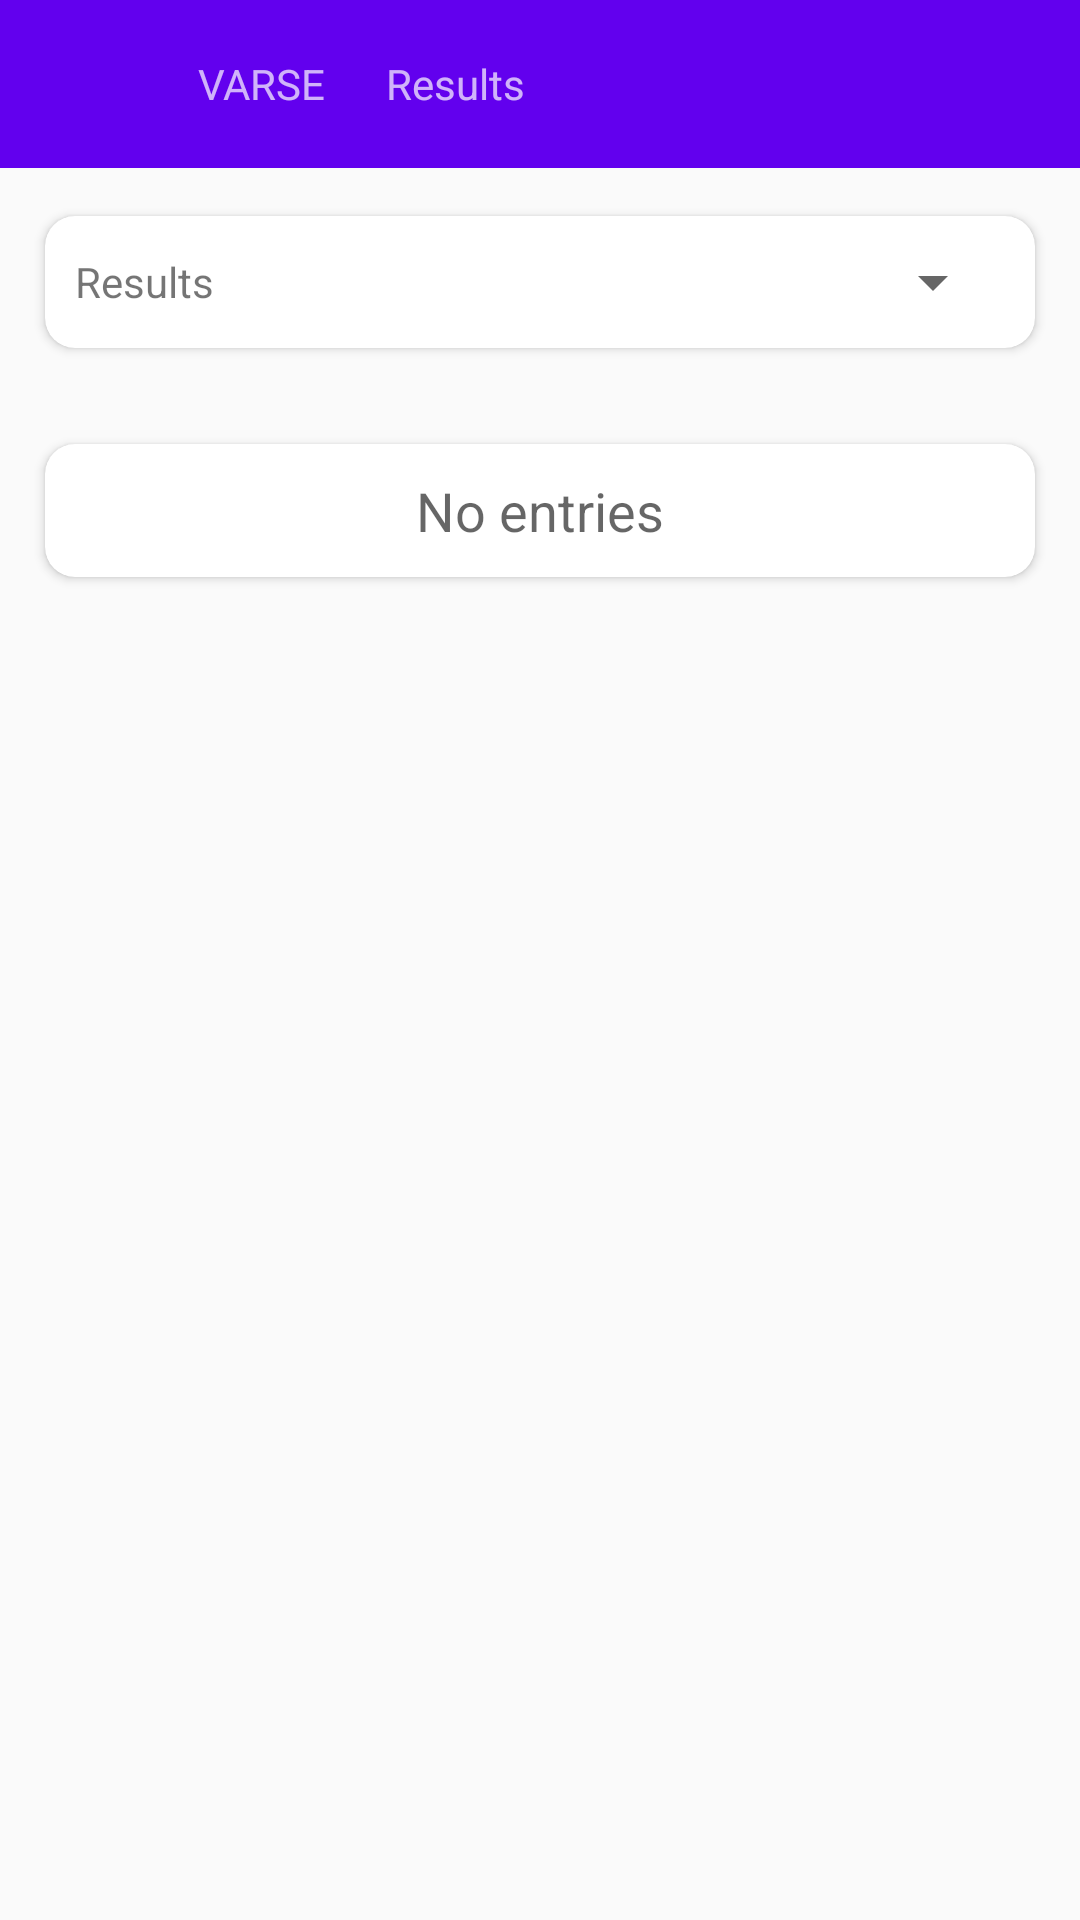

Layout XML and referenced resources for this Android screen:
<!-- AndroidManifest.xml: activity theme AppTheme.NoActionBar -->
<!-- res/layout/activity_results.xml -->
<?xml version="1.0" encoding="utf-8"?>
<LinearLayout xmlns:android="http://schemas.android.com/apk/res/android"
    xmlns:app="http://schemas.android.com/apk/res-auto"
    xmlns:tools="http://schemas.android.com/tools"
    android:layout_width="match_parent"
    android:layout_height="match_parent"
    android:orientation="vertical"
    tools:context=".ui.ResultsActivity">

    <com.google.android.material.appbar.AppBarLayout
        android:layout_width="match_parent"
        android:layout_height="wrap_content"
        android:theme="@style/AppTheme.AppBarOverlay">

        <androidx.appcompat.widget.Toolbar
            android:id="@+id/toolbar"
            android:layout_width="match_parent"
            android:layout_height="?attr/actionBarSize"
            android:background="?attr/colorPrimary"
            app:popupTheme="@style/AppTheme.PopupOverlay" >

        <ImageButton
            android:id="@+id/btCloseResults"
            android:padding="10dp"
            android:layout_width="wrap_content"
            android:layout_height="wrap_content"
            android:layout_weight="1"
            android:contentDescription="@string/lblBack"
            android:background="#00000000"
            app:srcCompat="?attr/actionModeCloseDrawable" />

        <ImageView
            android:layout_height="wrap_content"
            android:layout_width="wrap_content"
            android:contentDescription="@string/lblExperiment"
            android:padding="10dp"
            app:srcCompat="@drawable/ic_chart" />

        <TextView
            android:padding="10dp"
            android:layout_width="wrap_content"
            android:layout_height="wrap_content"
            android:text="@string/app_name"/>

        <TextView
            android:padding="10dp"
            android:layout_width="wrap_content"
            android:layout_height="wrap_content"
            android:text="@string/lblResults"/>

        <ImageButton
            android:id="@+id/btImport"
            android:padding="10dp"
            android:layout_width="wrap_content"
            android:layout_height="wrap_content"
            android:layout_weight="1"
            android:contentDescription="@string/lblImport"
            android:background="#00000000"
            app:srcCompat="@drawable/ic_import_button"
            app:tint="#ffffffff" />

        <ProgressBar    android:id="@+id/pbIndeterminateResultUpload"
            android:visibility="gone"
            android:layout_width="wrap_content"
            android:layout_height="wrap_content" />

        </androidx.appcompat.widget.Toolbar>
    </com.google.android.material.appbar.AppBarLayout>

    <include layout="@layout/content_results" />

</LinearLayout>
<!-- res/layout/content_results.xml (included above) -->
<?xml version="1.0" encoding="utf-8"?>
<LinearLayout xmlns:android="http://schemas.android.com/apk/res/android"
    xmlns:app="http://schemas.android.com/apk/res-auto"
    xmlns:tools="http://schemas.android.com/tools"
    android:layout_width="match_parent"
    android:layout_height="wrap_content"
    android:orientation="vertical"
    tools:context=".ui.ResultsActivity"
    tools:showIn="@layout/activity_results">

    <androidx.cardview.widget.CardView
        android:gravity="center_horizontal|center_vertical"
        android:layout_width="match_parent"
        android:layout_height="wrap_content"
        android:layout_margin="10dp"
        app:cardUseCompatPadding="true"
        android:padding="10dp"
        app:cardCornerRadius="10dp">

        <LinearLayout
            android:padding="10dp"
            android:orientation="horizontal"
            android:layout_width="match_parent"
            android:layout_height="wrap_content"
            android:gravity="center_vertical|center_horizontal">

            <TextView
                android:layout_width="0dp"
                android:layout_height="wrap_content"
                android:text="@string/lblResults"
                android:layout_weight=".3" />

            <Spinner    android:id="@+id/cbExperiments"
                android:layout_width="0dp"
                android:layout_height="wrap_content"
                android:layout_weight=".7" />
        </LinearLayout>

    </androidx.cardview.widget.CardView>

    <androidx.cardview.widget.CardView
        android:gravity="center_horizontal|center_vertical"
        android:layout_width="match_parent"
        android:layout_height="wrap_content"
        android:layout_margin="10dp"
        app:cardUseCompatPadding="true"
        android:padding="10dp"
        app:cardCornerRadius="10dp">

        <LinearLayout
            android:padding="10dp"
            android:orientation="vertical"
            android:layout_width="match_parent"
            android:layout_height="wrap_content">

            <TextView   android:id="@+id/lblNoEntries"
                android:layout_width="match_parent"
                android:layout_height="match_parent"
                android:gravity="center_vertical|center_horizontal"
                android:textAppearance="@style/TextAppearance.AppCompat.Medium"
                android:text="@string/lblNoEntries"/>

            <ListView   android:id="@+id/lvResultItems"
                android:layout_width="match_parent"
                android:layout_height="match_parent" />
        </LinearLayout>


    </androidx.cardview.widget.CardView>

</LinearLayout>
<!-- resources referenced by this layout -->
<resources>
  <!-- drawable ic_chart (drawable) -->
  <vector android:height="64dp" android:viewportHeight="486.742"
      android:viewportWidth="486.742" android:width="64dp" xmlns:android="http://schemas.android.com/apk/res/android">
      <path android:fillColor="#267F00" android:pathData="M33,362.4v78.9c0,4.8 3.9,8.8 8.8,8.8h61c4.8,0 8.8,-3.9 8.8,-8.8v-138.8l-44.3,44.3C57.9,356.1 45.9,361.5 33,362.4z"/>
      <path android:fillColor="#267F00" android:pathData="M142,301.5v139.8c0,4.8 3.9,8.8 8.8,8.8h61c4.8,0 8.8,-3.9 8.8,-8.8v-82.3c-13.9,-0.3 -26.9,-5.8 -36.7,-15.6L142,301.5z"/>
      <path android:fillColor="#267F00" android:pathData="M251,350.3v91c0,4.8 3.9,8.8 8.8,8.8h61c4.8,0 8.8,-3.9 8.8,-8.8v-167.9l-69.9,69.9C257,346 254.1,348.3 251,350.3z"/>
      <path android:fillColor="#267F00" android:pathData="M432.7,170.2l-72.7,72.7v198.4c0,4.8 3.9,8.8 8.8,8.8h61c4.8,0 8.8,-3.9 8.8,-8.8v-265.6c-2,-1.7 -3.5,-3.2 -4.6,-4.2L432.7,170.2z"/>
      <path android:fillColor="#267F00" android:pathData="M482.6,41.4c-2.9,-3.1 -7.3,-4.7 -12.9,-4.7c-0.5,0 -1.1,0 -1.6,0c-28.4,1.3 -56.7,2.7 -85.1,4c-3.8,0.2 -9,0.4 -13.1,4.5c-1.3,1.3 -2.3,2.8 -3.1,4.6c-4.2,9.1 1.7,15 4.5,17.8l7.1,7.2c4.9,5 9.9,10 14.9,14.9l-171.6,171.7l-77.1,-77.1c-4.6,-4.6 -10.8,-7.2 -17.4,-7.2c-6.6,0 -12.7,2.6 -17.3,7.2L7.2,286.9c-9.6,9.6 -9.6,25.1 0,34.7l4.6,4.6c4.6,4.6 10.8,7.2 17.4,7.2s12.7,-2.6 17.3,-7.2l80.7,-80.7l77.1,77.1c4.6,4.6 10.8,7.2 17.4,7.2c6.6,0 12.7,-2.6 17.4,-7.2l193.6,-193.6l21.9,21.8c2.6,2.6 6.2,6.2 11.7,6.2c2.3,0 4.6,-0.6 7,-1.9c1.6,-0.9 3,-1.9 4.2,-3.1c4.3,-4.3 5.1,-9.8 5.3,-14.1c0.8,-18.4 1.7,-36.8 2.6,-55.3l1.3,-27.7C487,49.1 485.7,44.6 482.6,41.4z"/>
  </vector>
  <!-- drawable ic_import_button (drawable) -->
  <vector android:height="24dp" android:viewportHeight="512"
      android:viewportWidth="512" android:width="24dp" xmlns:android="http://schemas.android.com/apk/res/android">
      <path android:fillColor="#404040" android:pathData="M352,416.002H64v-288h32v-64H32c-17.664,0 -32,14.336 -32,32v352c0,17.696 14.336,32 32,32h352c17.696,0 32,-14.304 32,-32V256.994h-64V416.002z"/>
      <path android:fillColor="#404040" android:pathData="M134.4,131.202l128,-96c4.8,-3.648 11.328,-4.224 16.736,-1.504c5.44,2.72 8.864,8.256 8.864,14.304v48h48c97.056,0 176,78.944 176,176c0,7.424 -5.12,13.888 -12.32,15.584c-1.216,0.288 -2.464,0.416 -3.68,0.416c-5.952,0 -11.552,-3.328 -14.304,-8.832l-3.776,-7.52c-24.544,-49.12 -73.888,-79.648 -128.8,-79.648H288v48c0,6.048 -3.424,11.584 -8.832,14.304s-11.936,2.144 -16.768,-1.504l-128,-96c-4.032,-3.008 -6.4,-7.776 -6.4,-12.8S130.368,134.21 134.4,131.202z"/>
  </vector>
  <string name="app_name">VARSE</string>
  <string name="lblBack">Back</string>
  <string name="lblExperiment">Experiment</string>
  <string name="lblImport">Import</string>
  <string name="lblNoEntries">No entries</string>
  <string name="lblResults">Results</string>
  <style name="AppTheme.AppBarOverlay" parent="ThemeOverlay.AppCompat.Dark.ActionBar" />
  <style name="AppTheme.PopupOverlay" parent="ThemeOverlay.AppCompat.Light" />
  <style name="AppTheme.NoActionBar">
          <item name="windowActionBar">false</item>
          <item name="windowNoTitle">true</item>
      </style>
</resources>
